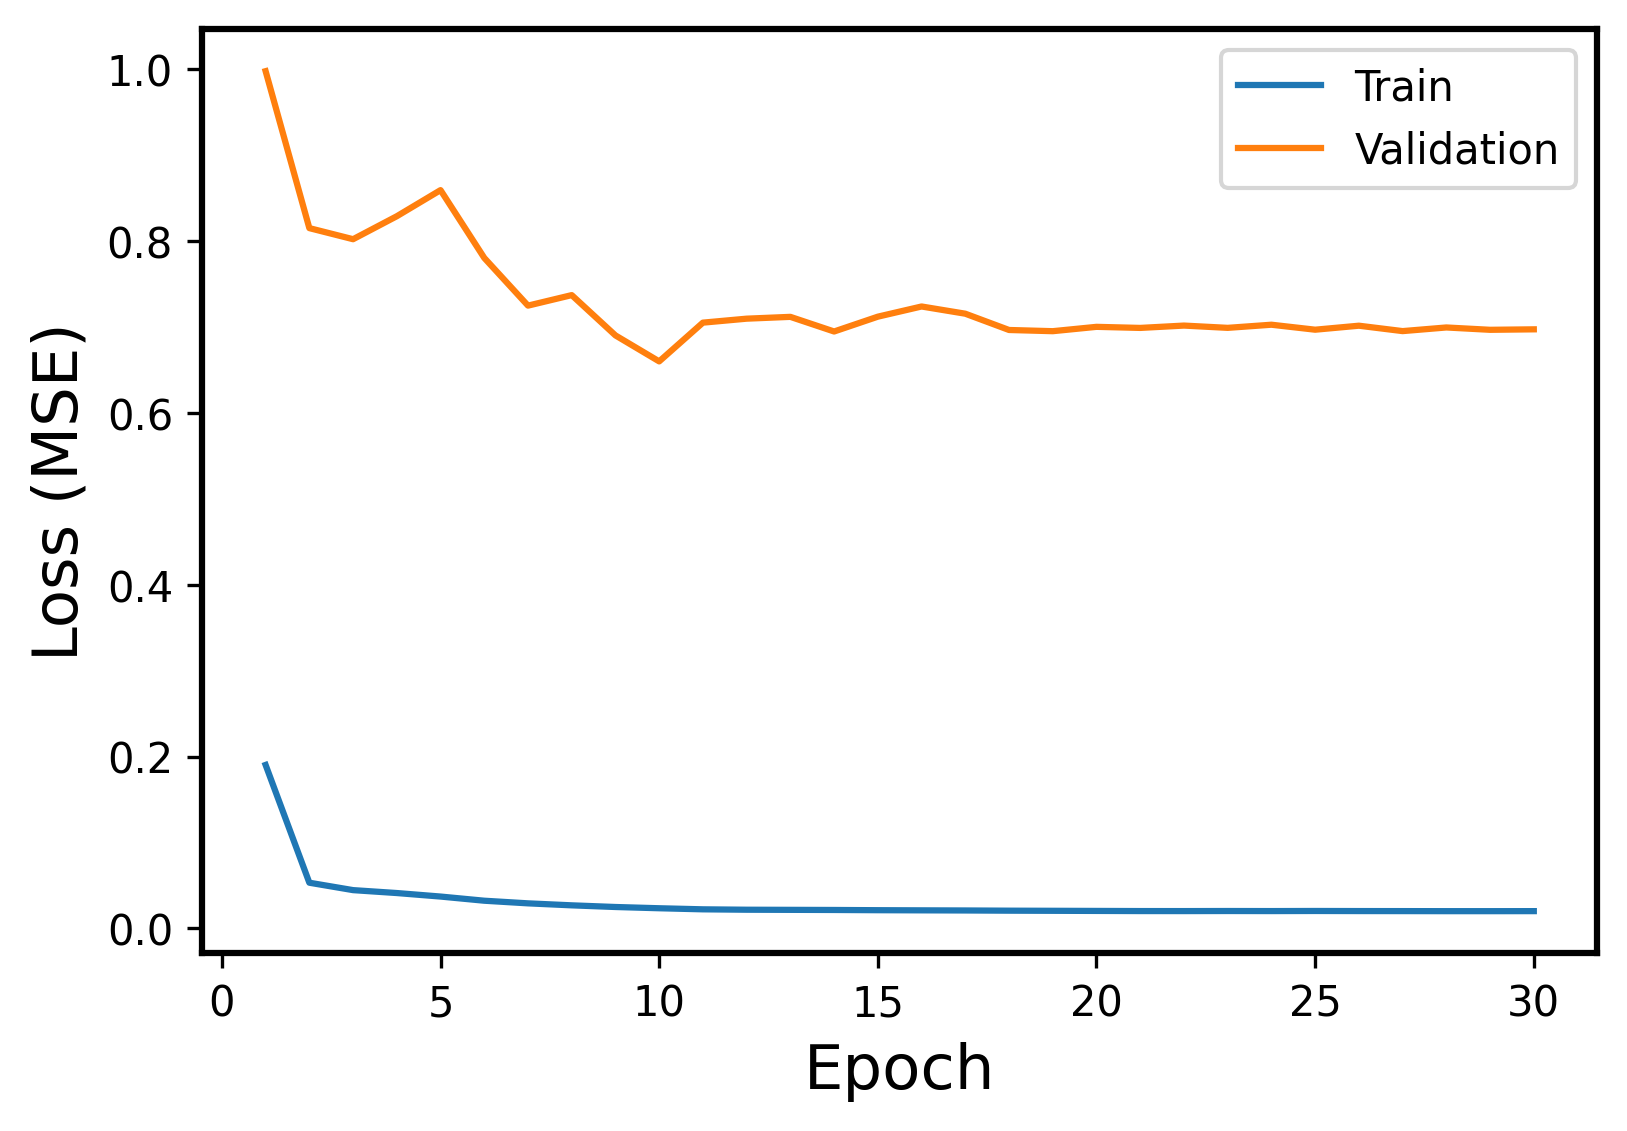

The table this chart was drawn from, first rows:
Epoch, Events, Error
1, Train, 0.1902
1, Validation, 0.998
2, Train, 0.0531
2, Validation, 0.8153
3, Train, 0.04448
3, Validation, 0.8023
4, Train, 0.04108
4, Validation, 0.8291
5, Train, 0.037
5, Validation, 0.8595
6, Train, 0.03215
6, Validation, 0.7805
7, Train, 0.02908
7, Validation, 0.725
8, Train, 0.02676
8, Validation, 0.7373
9, Train, 0.02483
9, Validation, 0.6903
10, Train, 0.02337
10, Validation, 0.6601
11, Train, 0.02212
11, Validation, 0.7052
12, Train, 0.02166
12, Validation, 0.7098
13, Train, 0.02151
13, Validation, 0.7119
14, Train, 0.02137
14, Validation, 0.6949
15, Train, 0.02111
15, Validation, 0.7122
16, Train, 0.02094
16, Validation, 0.724
17, Train, 0.02079
17, Validation, 0.7156
18, Train, 0.02055
18, Validation, 0.6967
19, Train, 0.0204
19, Validation, 0.6953
20, Train, 0.02025
20, Validation, 0.7003
21, Train, 0.0201
21, Validation, 0.6991
22, Train, 0.02007
22, Validation, 0.7018
23, Train, 0.02016
23, Validation, 0.6991
24, Train, 0.02009
24, Validation, 0.7028
25, Train, 0.0202
25, Validation, 0.697
26, Train, 0.0201
26, Validation, 0.7016
27, Train, 0.02006
27, Validation, 0.6954
28, Train, 0.01999
28, Validation, 0.6996
29, Train, 0.01998
29, Validation, 0.6969
30, Train, 0.02002
30, Validation, 0.6974
